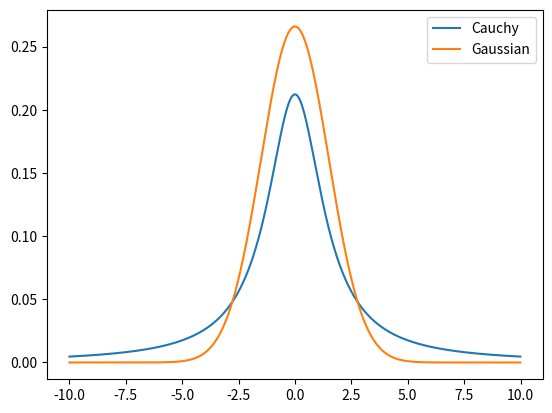

Python code for this plot:
# Plot a Cauchy distribution with μ=0 and γ=1.5 superposed on the top of a Gaussian distribution with μ=0 and σ=1.5.

import numpy as np
import matplotlib.pyplot as plt
import scipy.stats as stats

mu_cauchy = 0
gamma_cauchy = 1.5
x = np.arange(-10, 10, 0.01)
y_cauchy = stats.cauchy.pdf(x, mu_cauchy, gamma_cauchy)

mu_gauss = 0
sigma_gauss = 1.5
y_gauss = stats.norm.pdf(x, mu_gauss, sigma_gauss)

# Plot the two distributions
plt.plot(x, y_cauchy, label='Cauchy')
plt.plot(x, y_gauss, label='Gaussian')
plt.legend()
plt.show()
